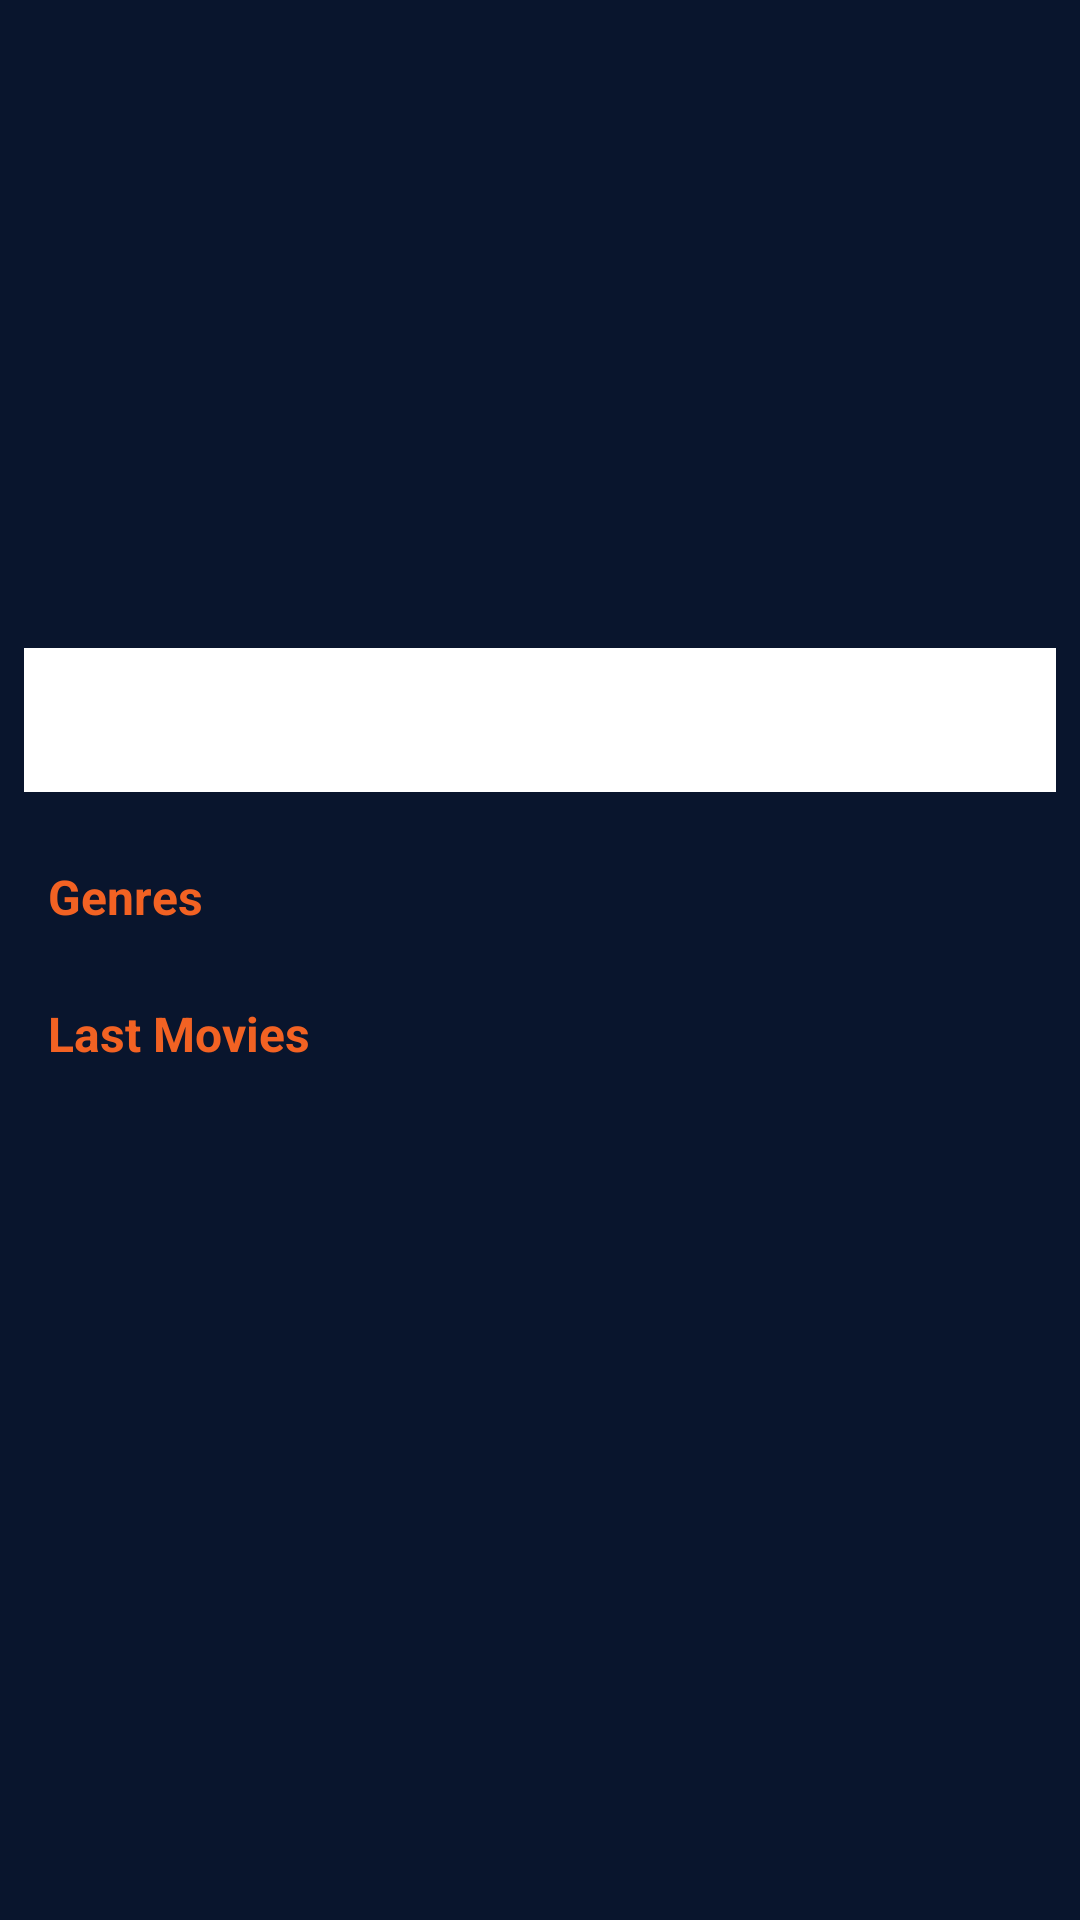

The Android layout XML behind this screen, and the referenced resources:
<!-- AndroidManifest.xml: application theme Theme.DibaMovies -->
<!-- res/layout/fragment_home.xml -->
<?xml version="1.0" encoding="utf-8"?>
<LinearLayout xmlns:android="http://schemas.android.com/apk/res/android"
    xmlns:app="http://schemas.android.com/apk/res-auto"
    xmlns:tools="http://schemas.android.com/tools"
    android:layout_width="match_parent"
    android:layout_height="match_parent"
    android:background="@color/background"
    android:orientation="vertical"
    android:paddingHorizontal="8dp"
    tools:context=".presentation.ui.homescreen.HomeFragment">

    <androidx.viewpager2.widget.ViewPager2
        android:id="@+id/viewPagerSlider"
        android:layout_width="match_parent"
        android:layout_height="200dp"
        android:layout_marginBottom="16dp" />

    <com.google.android.material.tabs.TabLayout
        android:id="@+id/tabLayout"
        android:layout_width="400dp"
        android:layout_height="wrap_content"
        android:layout_gravity="center_horizontal"
        android:layout_marginBottom="16dp"
        app:tabGravity="center"
        app:tabIndicatorColor="@color/action"
        app:tabIndicatorHeight="4dp"
        app:tabSelectedTextColor="@android:color/black"
        app:tabTextColor="@color/action" />


    <LinearLayout
        android:layout_width="match_parent"
        android:layout_height="wrap_content"
        android:orientation="vertical"
        android:padding="8dp">

        <LinearLayout
            android:layout_width="match_parent"
            android:layout_height="wrap_content"
            android:layout_marginBottom="8dp"
            android:orientation="vertical">

            <com.google.android.material.textview.MaterialTextView
                android:layout_width="wrap_content"
                android:layout_height="wrap_content"
                android:text="Genres"
                android:textColor="@color/action"
                android:textSize="16sp"
                android:textStyle="bold" />

            <androidx.recyclerview.widget.RecyclerView
                android:id="@+id/genresRecyclerView"
                android:layout_width="match_parent"
                android:layout_height="wrap_content"
                android:layout_marginBottom="16dp"
                android:orientation="horizontal"
                tools:clipToPadding="false" />
        </LinearLayout>

        <LinearLayout
            android:layout_width="match_parent"
            android:layout_height="wrap_content"
            android:layout_marginBottom="8dp"
            android:orientation="vertical">

            <com.google.android.material.textview.MaterialTextView
                android:layout_width="wrap_content"
                android:layout_height="wrap_content"
                android:text="Last Movies"
                android:textColor="@color/action"
                android:textSize="16sp"
                android:textStyle="bold" />

            <androidx.recyclerview.widget.RecyclerView
                android:id="@+id/moviesRecyclerView"
                android:layout_width="match_parent"
                android:layout_height="wrap_content"
                android:orientation="vertical"
                tools:clipToPadding="false" />

        </LinearLayout>
    </LinearLayout>

</LinearLayout>
<!-- resources referenced by this layout -->
<resources>
  <color name="action">#F26223</color>
  <color name="background">#09152D</color>
  <style name="Theme.DibaMovies" parent="Theme.MaterialComponents.DayNight.DarkActionBar">
          
  
          <item name="colorPrimaryVariant">@color/purple_700</item>
          <item name="colorOnPrimary">@color/white</item>
          
          <item name="colorSecondary">@color/teal_200</item>
          <item name="colorSecondaryVariant">@color/teal_700</item>
          <item name="colorOnSecondary">@color/black</item>
          
          <item name="android:statusBarColor">?attr/colorPrimaryVariant</item>
          
          <item name="colorPrimary">@color/action</item>
          <item name="colorAccent">@color/primary</item>
          <item name="colorOnBackground">@color/background</item>
      </style>
  <color name="purple_700">#FF3700B3</color>
  <color name="white">#FFFFFFFF</color>
  <color name="teal_200">#FF03DAC5</color>
  <color name="teal_700">#FF018786</color>
  <color name="black">#FF000000</color>
  <color name="primary">#186A90</color>
</resources>
